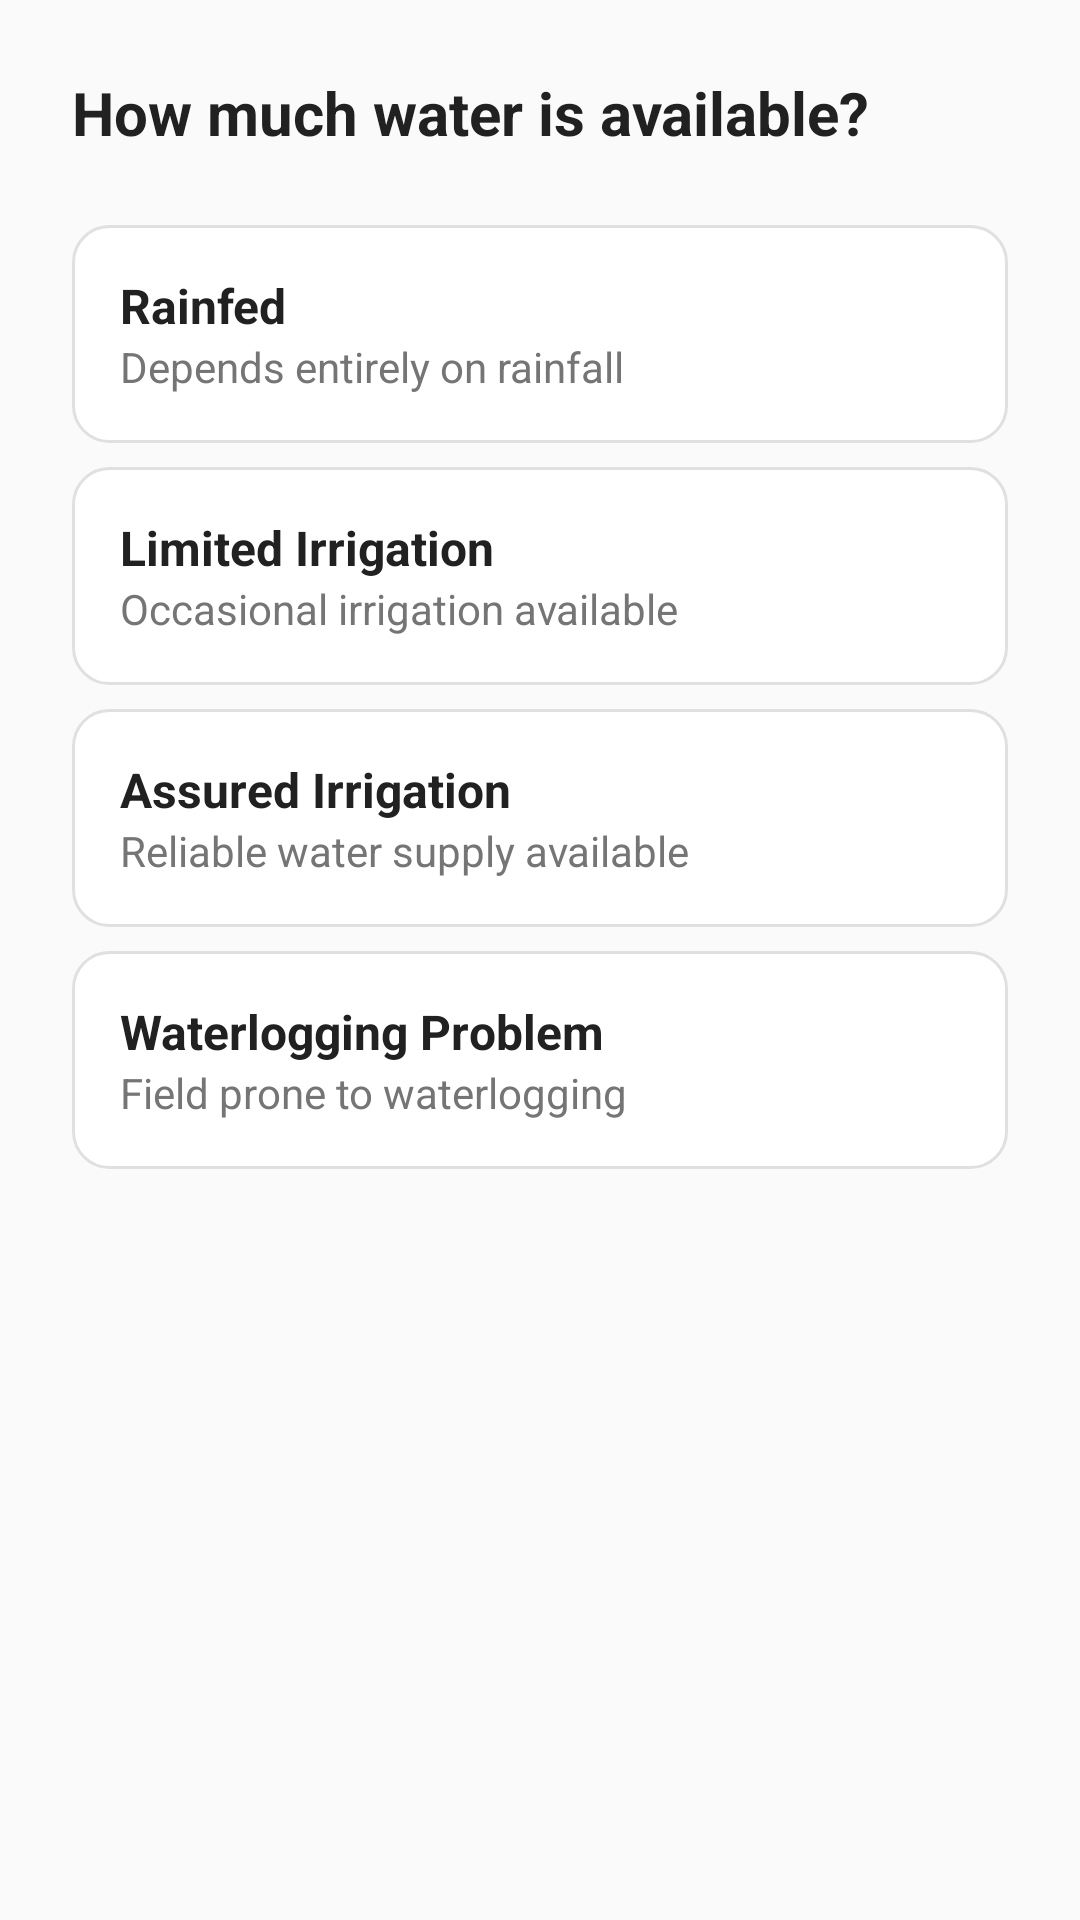

This screen was rendered from an Android layout file. Write that file and the resources it references.
<!-- AndroidManifest.xml: application theme Theme.SeedAdviosory -->
<!-- res/layout/fragment_wizard_water.xml -->
<?xml version="1.0" encoding="utf-8"?>
<ScrollView xmlns:android="http://schemas.android.com/apk/res/android"
    android:layout_width="match_parent"
    android:layout_height="match_parent"
    android:fillViewport="true">
    <LinearLayout
        android:layout_width="match_parent"
        android:layout_height="wrap_content"
        android:orientation="vertical"
        android:padding="@dimen/spacing_lg">

        <TextView android:layout_width="wrap_content" android:layout_height="wrap_content"
            android:text="@string/how_much_water" android:textColor="@color/text_primary"
            android:textSize="@dimen/text_title" android:textStyle="bold" />

        <LinearLayout android:id="@+id/card_rainfed" android:layout_width="match_parent" android:layout_height="wrap_content"
            android:layout_marginTop="@dimen/spacing_lg" android:background="@drawable/bg_option_card"
            android:orientation="vertical" android:padding="@dimen/spacing_md">
            <TextView android:layout_width="wrap_content" android:layout_height="wrap_content"
                android:text="@string/water_rainfed" android:textColor="@color/text_primary"
                android:textSize="@dimen/text_subtitle" android:textStyle="bold" />
            <TextView android:layout_width="wrap_content" android:layout_height="wrap_content"
                android:text="@string/water_rainfed_desc" android:textColor="@color/text_secondary"
                android:textSize="@dimen/text_body" />
        </LinearLayout>

        <LinearLayout android:id="@+id/card_limited" android:layout_width="match_parent" android:layout_height="wrap_content"
            android:layout_marginTop="@dimen/spacing_sm" android:background="@drawable/bg_option_card"
            android:orientation="vertical" android:padding="@dimen/spacing_md">
            <TextView android:layout_width="wrap_content" android:layout_height="wrap_content"
                android:text="@string/water_limited" android:textColor="@color/text_primary"
                android:textSize="@dimen/text_subtitle" android:textStyle="bold" />
            <TextView android:layout_width="wrap_content" android:layout_height="wrap_content"
                android:text="@string/water_limited_desc" android:textColor="@color/text_secondary"
                android:textSize="@dimen/text_body" />
        </LinearLayout>

        <LinearLayout android:id="@+id/card_assured" android:layout_width="match_parent" android:layout_height="wrap_content"
            android:layout_marginTop="@dimen/spacing_sm" android:background="@drawable/bg_option_card"
            android:orientation="vertical" android:padding="@dimen/spacing_md">
            <TextView android:layout_width="wrap_content" android:layout_height="wrap_content"
                android:text="@string/water_assured" android:textColor="@color/text_primary"
                android:textSize="@dimen/text_subtitle" android:textStyle="bold" />
            <TextView android:layout_width="wrap_content" android:layout_height="wrap_content"
                android:text="@string/water_assured_desc" android:textColor="@color/text_secondary"
                android:textSize="@dimen/text_body" />
        </LinearLayout>

        <LinearLayout android:id="@+id/card_waterlogging" android:layout_width="match_parent" android:layout_height="wrap_content"
            android:layout_marginTop="@dimen/spacing_sm" android:background="@drawable/bg_option_card"
            android:orientation="vertical" android:padding="@dimen/spacing_md">
            <TextView android:layout_width="wrap_content" android:layout_height="wrap_content"
                android:text="@string/water_waterlogging" android:textColor="@color/text_primary"
                android:textSize="@dimen/text_subtitle" android:textStyle="bold" />
            <TextView android:layout_width="wrap_content" android:layout_height="wrap_content"
                android:text="@string/water_waterlogging_desc" android:textColor="@color/text_secondary"
                android:textSize="@dimen/text_body" />
        </LinearLayout>
    </LinearLayout>
</ScrollView>
<!-- resources referenced by this layout -->
<resources>
  <color name="text_primary">#212121</color>
  <color name="text_secondary">#757575</color>
  <dimen name="spacing_lg">24dp</dimen>
  <dimen name="spacing_md">16dp</dimen>
  <dimen name="spacing_sm">8dp</dimen>
  <dimen name="text_body">14sp</dimen>
  <dimen name="text_subtitle">16sp</dimen>
  <dimen name="text_title">20sp</dimen>
  <!-- drawable bg_option_card (drawable) -->
  <?xml version="1.0" encoding="utf-8"?>
  <selector xmlns:android="http://schemas.android.com/apk/res/android">
      <item android:state_selected="true">
          <shape android:shape="rectangle">
              <solid android:color="@color/primary_surface" />
              <corners android:radius="@dimen/card_radius" />
              <stroke android:width="2dp" android:color="@color/primary" />
          </shape>
      </item>
      <item>
          <shape android:shape="rectangle">
              <solid android:color="@color/surface" />
              <corners android:radius="@dimen/card_radius" />
              <stroke android:width="1dp" android:color="@color/divider" />
          </shape>
      </item>
  </selector>
  <string name="how_much_water">How much water is available?</string>
  <string name="water_assured">Assured Irrigation</string>
  <string name="water_assured_desc">Reliable water supply available</string>
  <string name="water_limited">Limited Irrigation</string>
  <string name="water_limited_desc">Occasional irrigation available</string>
  <string name="water_rainfed">Rainfed</string>
  <string name="water_rainfed_desc">Depends entirely on rainfall</string>
  <string name="water_waterlogging">Waterlogging Problem</string>
  <string name="water_waterlogging_desc">Field prone to waterlogging</string>
  <style name="Theme.SeedAdviosory" parent="Theme.MaterialComponents.Light.NoActionBar">
          <item name="colorPrimary">@color/primary</item>
          <item name="colorPrimaryVariant">@color/primary_dark</item>
          <item name="colorOnPrimary">@color/text_on_primary</item>
          <item name="colorSecondary">@color/secondary</item>
          <item name="colorSecondaryVariant">@color/secondary_dark</item>
          <item name="colorOnSecondary">@color/text_on_primary</item>
          <item name="android:colorBackground">@color/background</item>
          <item name="colorSurface">@color/surface</item>
          <item name="colorOnSurface">@color/text_primary</item>
          <item name="android:statusBarColor">@color/status_bar</item>
          <item name="android:navigationBarColor">@color/surface</item>
          <item name="android:windowLightStatusBar">false</item>
          <item name="android:fontFamily">sans-serif</item>
      </style>
  <color name="primary_surface">#E8F5E9</color>
  <dimen name="card_radius">12dp</dimen>
  <color name="primary">#2E7D32</color>
  <color name="surface">#FFFFFF</color>
  <color name="divider">#E0E0E0</color>
  <color name="primary_dark">#1B5E20</color>
  <color name="text_on_primary">#FFFFFF</color>
  <color name="secondary">#8D6E63</color>
  <color name="secondary_dark">#5D4037</color>
  <color name="background">#FAFAFA</color>
  <color name="status_bar">#1B5E20</color>
</resources>
